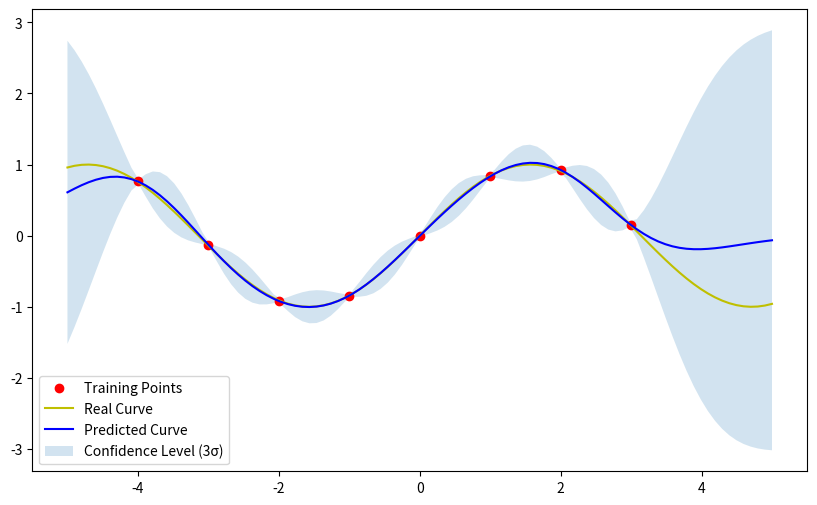

Here is the Python script that generated this plot:
import numpy as np
import matplotlib.pyplot as plt

def rbf_kernel(X1, X2, length_scale=1.0, sigma_f=1.0):
    """
    Radial Basis Function kernel
    X1 : (n1, d)
    X2 : (n2, d)
    -------------
    returns:
    K : (n1, n2) - kernel matrix
    -------------
    """

    # Calculate the squared distance between X1_i and X2_j
    sqdist = np.sum(X1**2, 1).reshape(-1, 1) + np.sum(X2**2, 1) - 2 * np.dot(X1, X2.T) # (n1, 1) + (n1, n2) + (n1, n2) = (n1, n2)
    return (sigma_f**2) * np.exp(-0.5 / length_scale**2 * sqdist) # (n1, n2)


def gp_predict(X_train, Y_train, X_s, sigma_n=1e-2):
    """
    Gaussian Process Prediction
    X_train : (n1, d)
    Y_train : (n1, 1)
    X_s : (n2, d)
    sigma_n : noise standard deviation
    -------------
    returns:
    f : (n2, 1) - predicted mean
    cov : (n2, n2) - predicted covariance
    -------------
    """

    K = rbf_kernel(X_train, X_train) + sigma_n**2 * np.identity(np.shape(X_train)[0]) # (n1, n1)
    K_s = rbf_kernel(X_train, X_s) # (n1, n2)
    K_ss = rbf_kernel(X_s, X_s) # (n2, n2)

    mu = K_s.T @ np.linalg.inv(K) @ Y_train # (n2, n1) @ (n1, n1) @ (n1, 1) = (n2, 1)
    cov = K_ss - K_s.T @ np.linalg.inv(K) @ K_s # (n2, n2) - (n2, n1) @ (n1, n1) @ (n1, n2) = (n2, n2)

    return mu, cov


# Training data
X_train = np.arange(-4, 4, 1).reshape(-1, 1)
Y_train = np.sin(X_train) + np.random.normal(0, 1e-2, (X_train.shape[0], 1))

# Test data
X_s = np.linspace(-5, 5, 100).reshape(-1, 1)
Y_s = np.sin(X_s)

# Predict
mu_s, cov_s = gp_predict(X_train, Y_train, X_s)
std_s = np.sqrt(np.diag(cov_s))

# Plot
plt.figure(figsize = (10, 6))
plt.plot(X_train.ravel(), Y_train.ravel(), 'ro', label="Training Points")
plt.plot(X_s, Y_s, 'y-', label="Real Curve")
plt.plot(X_s, mu_s, 'b-', label="Predicted Curve")
plt.fill_between(X_s.ravel(), mu_s.ravel()-3*std_s, mu_s.ravel()+3*std_s, alpha=0.2, label="Confidence Level (3σ)")
plt.legend()
plt.show()